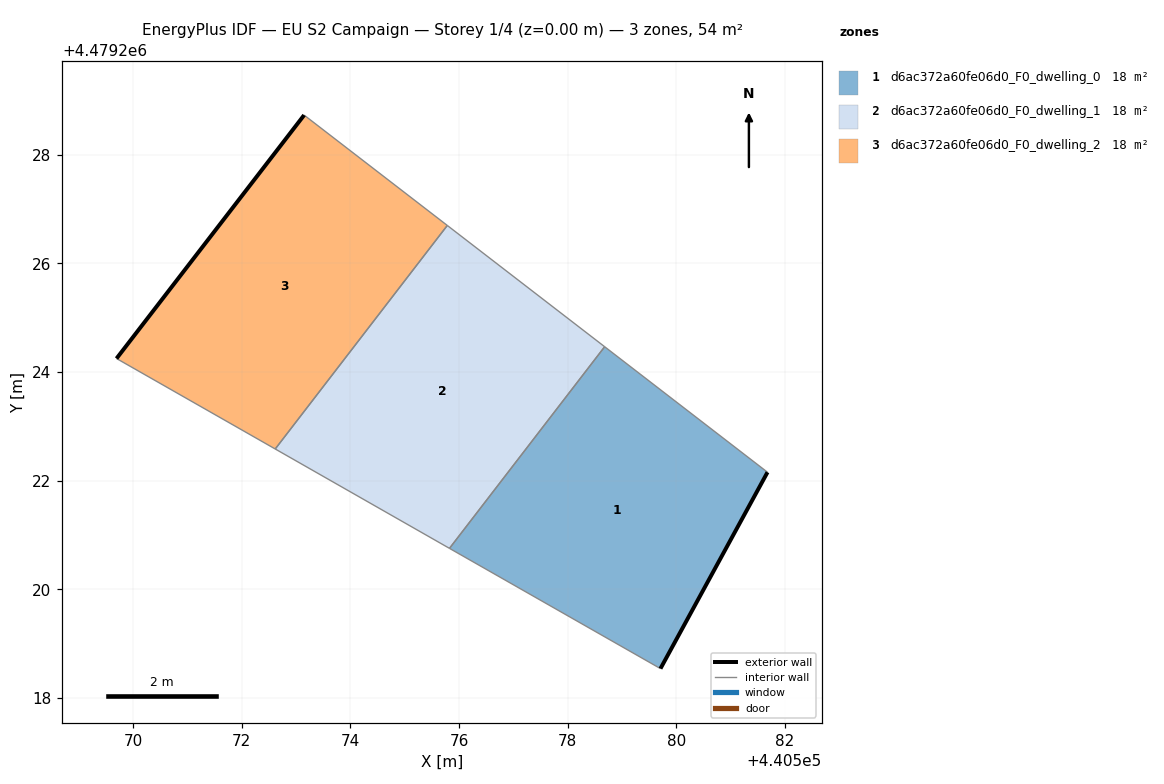
=== STOREY PLAN SPEC (per zone: floor XY polygon, exterior-wall plan segments, windows/doors) ===
zone 1: d6ac372a60fe06d0_F0_dwelling_0  (18.1 m²)
  floor: (440579.71, 4479218.54) (440581.68, 4479222.15) (440578.68, 4479224.46) (440575.83, 4479220.75)
  exterior wall: (440581.68, 4479222.15) – (440579.71, 4479218.54)  [4.1 m]
  interior walls: 3
zone 2: d6ac372a60fe06d0_F0_dwelling_1  (18.1 m²)
  floor: (440575.83, 4479220.75) (440578.68, 4479224.46) (440575.78, 4479226.70) (440572.62, 4479222.58)
  interior walls: 4
zone 3: d6ac372a60fe06d0_F0_dwelling_2  (18.1 m²)
  floor: (440572.62, 4479222.58) (440575.78, 4479226.70) (440573.15, 4479228.73) (440569.70, 4479224.25)
  exterior wall: (440569.70, 4479224.25) – (440573.15, 4479228.73)  [5.7 m]
  interior walls: 3

=== DERIVED (storey summary) ===
Building: EU S2 Campaign
Storey: 1 of 4  (floor level z = 0.00 m)
Storey gross floor area: 54.2 m²
Zones on this storey: 3
  - d6ac372a60fe06d0_F0_dwelling_0: floor 18.1 m²; exterior wall 4.1 m (12.3 m²); WWR 0.0%
  - d6ac372a60fe06d0_F0_dwelling_1: floor 18.1 m²
  - d6ac372a60fe06d0_F0_dwelling_2: floor 18.1 m²; exterior wall 5.7 m (17.0 m²); WWR 0.0%
Zone adjacency (shared interzone walls):
  - d6ac372a60fe06d0_F0_dwelling_0 ↔ d6ac372a60fe06d0_F0_dwelling_1
  - d6ac372a60fe06d0_F0_dwelling_1 ↔ d6ac372a60fe06d0_F0_dwelling_2